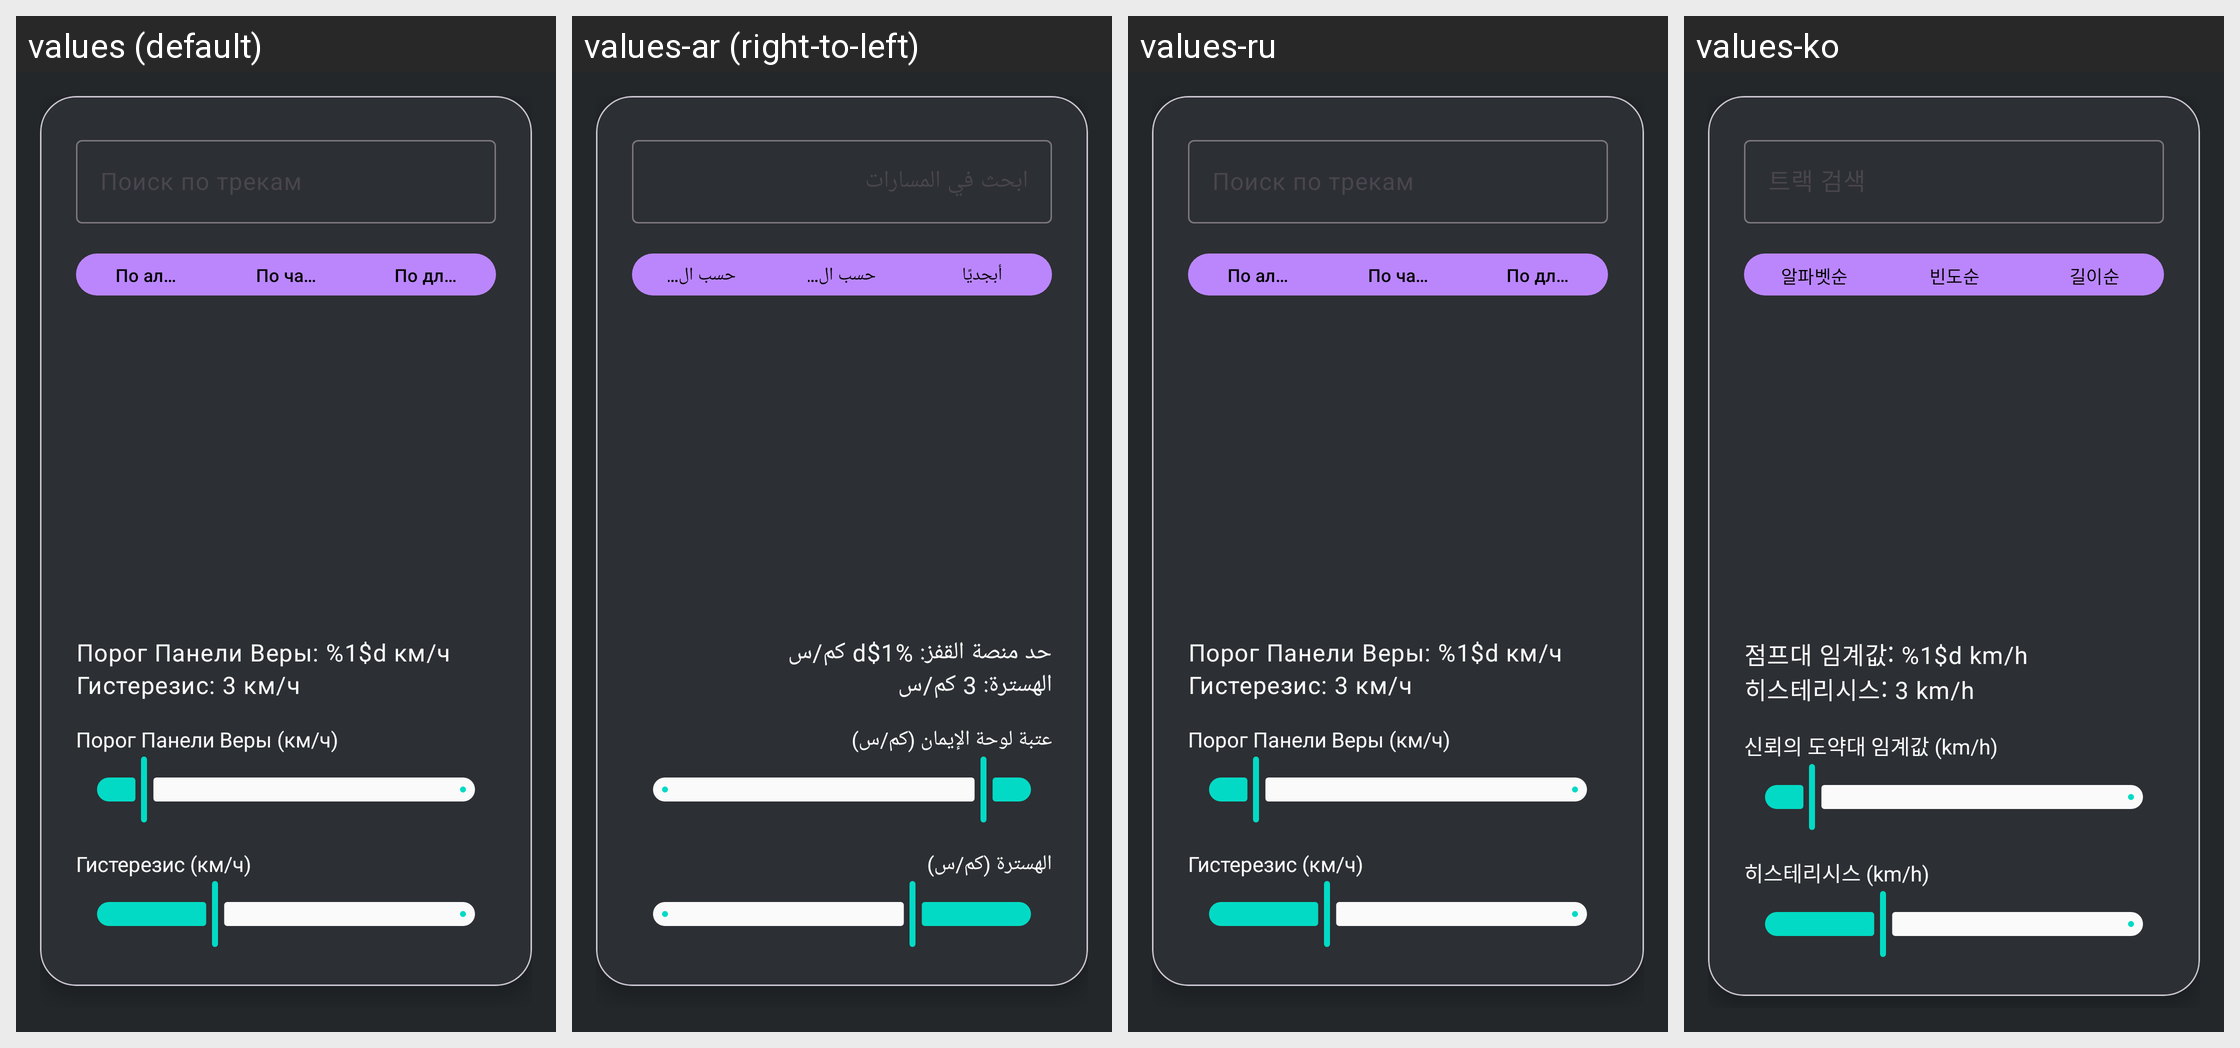

For this localized Android screen grid, give each drawn string resource with its value in every locale shown.
Android screen res/layout/activity_main.xml rendered under 4 locales, left to right: values (default), values-ar (right-to-left), values-ru, values-ko. Device: Nexus 5 (rendered at 1080×1920; each locale shown at half size, 540×960, under a caption strip naming it); theme Theme.Portal2AdaptiveSongs.
Other locales in the repository, not shown: values-de, values-en, values-es, values-fr, values-hi, values-it, values-ja, values-kk, values-pl, values-pt, values-tr, values-zh.
Strings drawn on this screen, with the default value and each locale's value (text and hints the layout hard-codes appear in the picture but are not listed):

search_hint
  values: Поиск по трекам
  values-ar: ابحث في المسارات
  values-ru: Поиск по трекам
  values-ko: 트랙 검색

sort_alpha
  values: По алфавиту
  values-ar: أبجديًا
  values-ru: По алфавиту
  values-ko: 알파벳순

sort_freq
  values: По частоте
  values-ar: حسب التكرار
  values-ru: По частоте
  values-ko: 빈도순

sort_duration
  values: По длительности
  values-ar: حسب المدة
  values-ru: По длительности
  values-ko: 길이순

faith_plate_threshold
  values: Порог Панели Веры: %1$d км/ч
  values-ar: حد منصة القفز: %1$d كم/س
  values-ru: Порог Панели Веры: %1$d км/ч
  values-ko: 점프대 임계값: %1$d km/h

hysteresis_value_initial
  values: Гистерезис: 3 км/ч
  values-ar: الهسترة: 3 كم/س
  values-ru: Гистерезис: 3 км/ч
  values-ko: 히스테리시스: 3 km/h

faith_plate_threshold_label
  values: Порог Панели Веры (км/ч)
  values-ar: عتبة لوحة الإيمان (كم/س)
  values-ru: Порог Панели Веры (км/ч)
  values-ko: 신뢰의 도약대 임계값 (km/h)

hysteresis_label
  values: Гистерезис (км/ч)
  values-ar: الهسترة (كم/س)
  values-ru: Гистерезис (км/ч)
  values-ko: 히스테리시스 (km/h)
